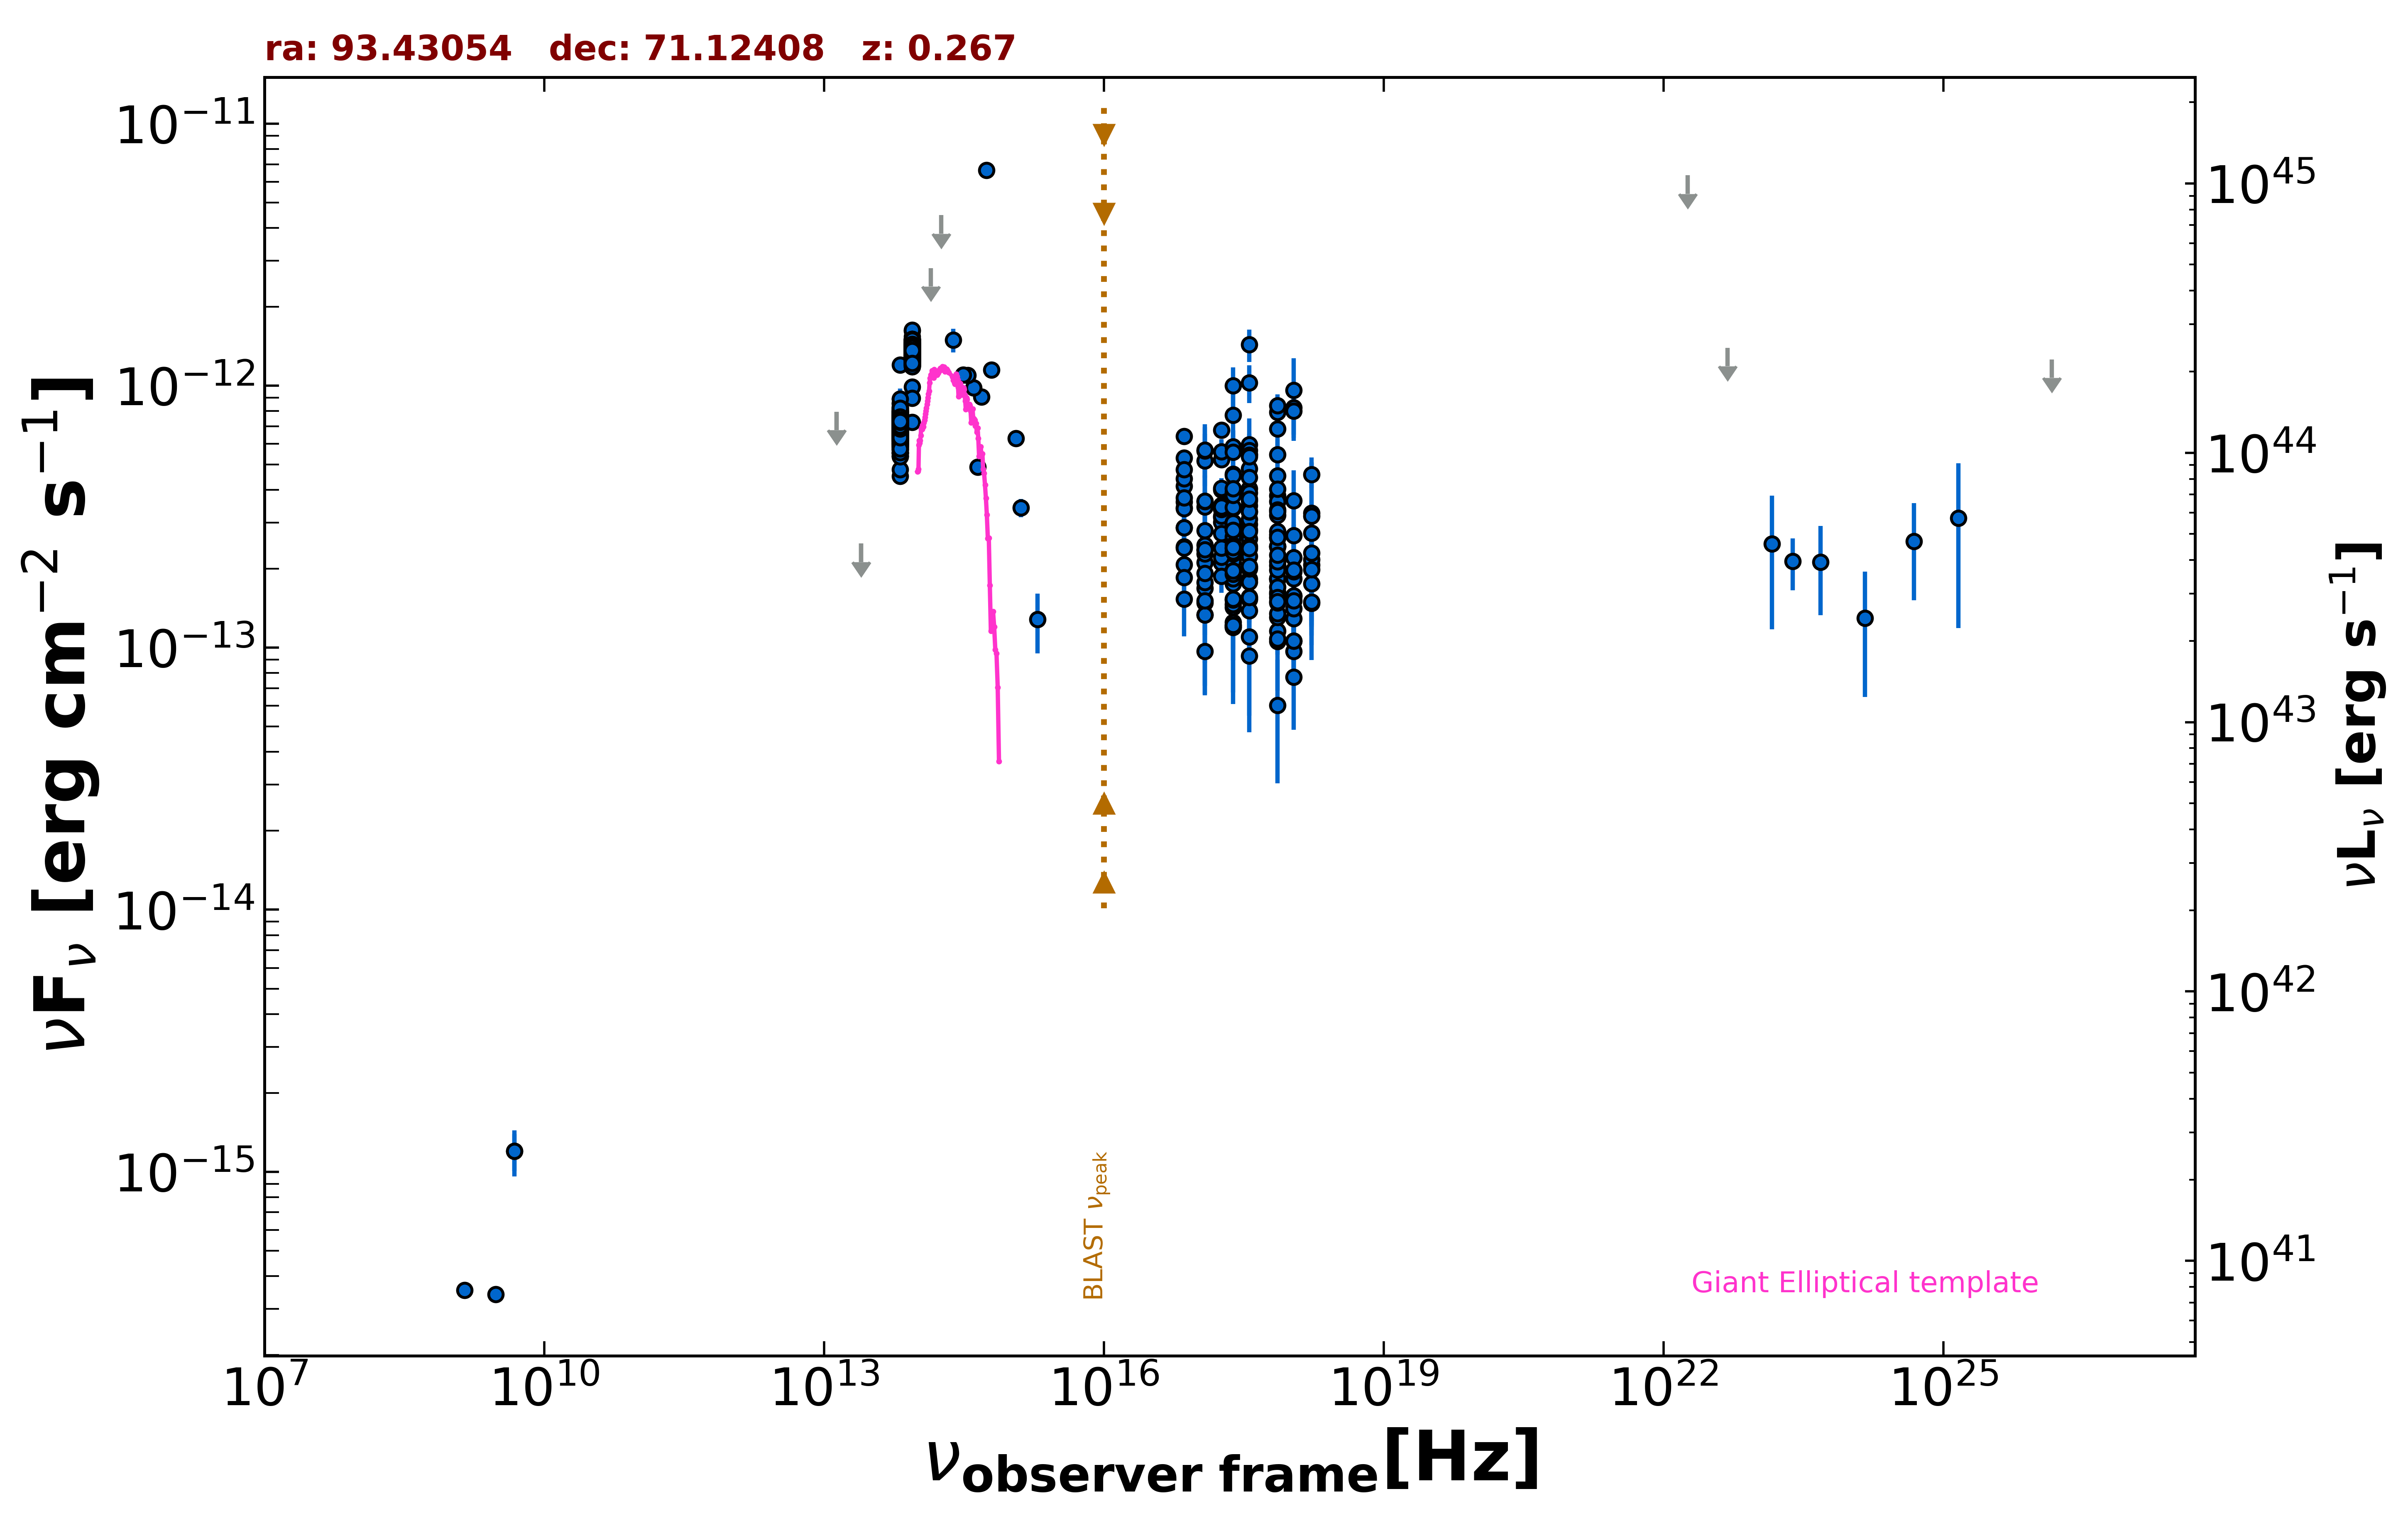

Data behind this chart, as committed beside it:
freq., flux, err_flux, MJD_start, MJD_end, flag, catalog, reference
1.400e+09, 3.528e-16, 1.260e-17, 55000, 55000, , NVSS, Condon et al. 1998  AJ  115  1693
3.000e+09, 3.407e-16, 9.850e-18, 55000, 55000, , VLASSQL, Gordon et al. 2021  ApJS  255  30
2.418e+17, 4.594e-13, 1.625e-14, 55000, 55000, , 4XMM-DR13, Webb et al. 2020  A&A  641  A136
7.253e+16, 6.414e-13, 3.215e-14, 55000, 55000, , 4XMM-DR13, Webb et al. 2020  A&A  641  A136
1.813e+17, 6.763e-13, 1.745e-14, 55000, 55000, , 4XMM-DR13, Webb et al. 2020  A&A  641  A136
3.627e+17, 5.950e-13, 1.265e-14, 55000, 55000, , 4XMM-DR13, Webb et al. 2020  A&A  641  A136
7.253e+17, 3.803e-13, 1.515e-14, 55000, 55000, , 4XMM-DR13, Webb et al. 2020  A&A  641  A136
1.692e+18, 4.580e-13, 5.110e-14, 55000, 55000, , 4XMM-DR13, Webb et al. 2020  A&A  641  A136
2.418e+17, 1.756e-13, 2.035e-14, 55000, 55000, , 4XMM-DR13, Webb et al. 2020  A&A  641  A136
7.253e+16, 2.425e-13, 3.555e-14, 55000, 55000, , 4XMM-DR13, Webb et al. 2020  A&A  641  A136
1.813e+17, 2.105e-13, 1.735e-14, 55000, 55000, , 4XMM-DR13, Webb et al. 2020  A&A  641  A136
3.627e+17, 1.830e-13, 1.230e-14, 55000, 55000, , 4XMM-DR13, Webb et al. 2020  A&A  641  A136
7.253e+17, 1.626e-13, 1.820e-14, 55000, 55000, , 4XMM-DR13, Webb et al. 2020  A&A  641  A136
1.692e+18, 2.070e-13, 6.475e-14, 55000, 55000, , 4XMM-DR13, Webb et al. 2020  A&A  641  A136
2.418e+17, 1.835e-13, 2.135e-14, 55000, 55000, , 4XMM-DR13, Webb et al. 2020  A&A  641  A136
7.253e+16, 3.608e-13, 5.270e-14, 55000, 55000, , 4XMM-DR13, Webb et al. 2020  A&A  641  A136
1.813e+17, 3.498e-13, 2.880e-14, 55000, 55000, , 4XMM-DR13, Webb et al. 2020  A&A  641  A136
3.627e+17, 3.636e-13, 2.590e-14, 55000, 55000, , 4XMM-DR13, Webb et al. 2020  A&A  641  A136
7.253e+17, 2.064e-13, 3.385e-14, 55000, 55000, , 4XMM-DR13, Webb et al. 2020  A&A  641  A136
2.418e+17, 1.982e-13, 1.205e-14, 55000, 55000, , 4XMM-DR13, Webb et al. 2020  A&A  641  A136
7.253e+16, 2.869e-13, 2.255e-14, 55000, 55000, , 4XMM-DR13, Webb et al. 2020  A&A  641  A136
1.813e+17, 3.145e-13, 1.370e-14, 55000, 55000, , 4XMM-DR13, Webb et al. 2020  A&A  641  A136
3.627e+17, 2.822e-13, 1.135e-14, 55000, 55000, , 4XMM-DR13, Webb et al. 2020  A&A  641  A136
7.253e+17, 1.835e-13, 1.410e-14, 55000, 55000, , 4XMM-DR13, Webb et al. 2020  A&A  641  A136
1.692e+18, 1.479e-13, 3.660e-14, 55000, 55000, , 4XMM-DR13, Webb et al. 2020  A&A  641  A136
2.418e+17, 1.934e-13, 1.910e-14, 55000, 55000, , 4XMM-DR13, Webb et al. 2020  A&A  641  A136
7.253e+16, 2.074e-13, 2.940e-14, 55000, 55000, , 4XMM-DR13, Webb et al. 2020  A&A  641  A136
1.813e+17, 3.013e-13, 2.000e-14, 55000, 55000, , 4XMM-DR13, Webb et al. 2020  A&A  641  A136
3.627e+17, 2.234e-13, 1.485e-14, 55000, 55000, , 4XMM-DR13, Webb et al. 2020  A&A  641  A136
7.253e+17, 1.818e-13, 2.070e-14, 55000, 55000, , 4XMM-DR13, Webb et al. 2020  A&A  641  A136
1.692e+18, 1.758e-13, 5.855e-14, 55000, 55000, , 4XMM-DR13, Webb et al. 2020  A&A  641  A136
2.418e+17, 2.973e-13, 6.375e-14, 55000, 55000, , 4XMM-DR13, Webb et al. 2020  A&A  641  A136
7.253e+16, 4.142e-13, 7.690e-14, 55000, 55000, , 4XMM-DR13, Webb et al. 2020  A&A  641  A136
1.813e+17, 3.181e-13, 3.610e-14, 55000, 55000, , 4XMM-DR13, Webb et al. 2020  A&A  641  A136
3.627e+17, 2.607e-13, 2.720e-14, 55000, 55000, , 4XMM-DR13, Webb et al. 2020  A&A  641  A136
7.253e+17, 2.619e-13, 4.745e-14, 55000, 55000, , 4XMM-DR13, Webb et al. 2020  A&A  641  A136
1.692e+18, 3.268e-13, 2.048e-13, 55000, 55000, , 4XMM-DR13, Webb et al. 2020  A&A  641  A136
2.418e+17, 1.198e-13, 3.027e-14, 55000, 55000, , 4XMM-DR13, Webb et al. 2020  A&A  641  A136
7.253e+16, 1.533e-13, 4.295e-14, 55000, 55000, , 4XMM-DR13, Webb et al. 2020  A&A  641  A136
1.813e+17, 1.873e-13, 2.555e-14, 55000, 55000, , 4XMM-DR13, Webb et al. 2020  A&A  641  A136
3.627e+17, 1.781e-13, 2.365e-14, 55000, 55000, , 4XMM-DR13, Webb et al. 2020  A&A  641  A136
7.253e+17, 6.029e-14, 2.990e-14, 55000, 55000, , 4XMM-DR13, Webb et al. 2020  A&A  641  A136
2.418e+17, 3.416e-13, 7.450e-15, 55000, 55000, , 4XMM-DR13, Webb et al. 2020  A&A  641  A136
7.253e+16, 5.306e-13, 1.540e-14, 55000, 55000, , 4XMM-DR13, Webb et al. 2020  A&A  641  A136
1.813e+17, 5.234e-13, 8.600e-15, 55000, 55000, , 4XMM-DR13, Webb et al. 2020  A&A  641  A136
3.627e+17, 4.825e-13, 7.300e-15, 55000, 55000, , 4XMM-DR13, Webb et al. 2020  A&A  641  A136
7.253e+17, 3.204e-13, 9.050e-15, 55000, 55000, , 4XMM-DR13, Webb et al. 2020  A&A  641  A136
1.692e+18, 2.744e-13, 2.245e-14, 55000, 55000, , 4XMM-DR13, Webb et al. 2020  A&A  641  A136
2.418e+17, 3.868e-13, 6.130e-14, 55000, 55000, , 4XMM-DR13, Webb et al. 2020  A&A  641  A136
7.253e+16, 4.416e-13, 1.123e-13, 55000, 55000, , 4XMM-DR13, Webb et al. 2020  A&A  641  A136
1.813e+17, 5.597e-13, 6.590e-14, 55000, 55000, , 4XMM-DR13, Webb et al. 2020  A&A  641  A136
3.627e+17, 5.483e-13, 5.040e-14, 55000, 55000, , 4XMM-DR13, Webb et al. 2020  A&A  641  A136
7.253e+17, 3.616e-13, 6.145e-14, 55000, 55000, , 4XMM-DR13, Webb et al. 2020  A&A  641  A136
1.692e+18, 3.182e-13, 1.916e-13, 55000, 55000, , 4XMM-DR13, Webb et al. 2020  A&A  641  A136
2.418e+17, 2.425e-13, 3.960e-14, 55000, 55000, , 4XMM-DR13, Webb et al. 2020  A&A  641  A136
7.253e+16, 3.417e-13, 4.555e-14, 55000, 55000, , 4XMM-DR13, Webb et al. 2020  A&A  641  A136
1.813e+17, 3.375e-13, 2.425e-14, 55000, 55000, , 4XMM-DR13, Webb et al. 2020  A&A  641  A136
3.627e+17, 2.953e-13, 1.915e-14, 55000, 55000, , 4XMM-DR13, Webb et al. 2020  A&A  641  A136
7.253e+17, 2.435e-13, 3.115e-14, 55000, 55000, , 4XMM-DR13, Webb et al. 2020  A&A  641  A136
1.692e+18, 2.172e-13, 1.275e-13, 55000, 55000, , 4XMM-DR13, Webb et al. 2020  A&A  641  A136
... 826 more rows
